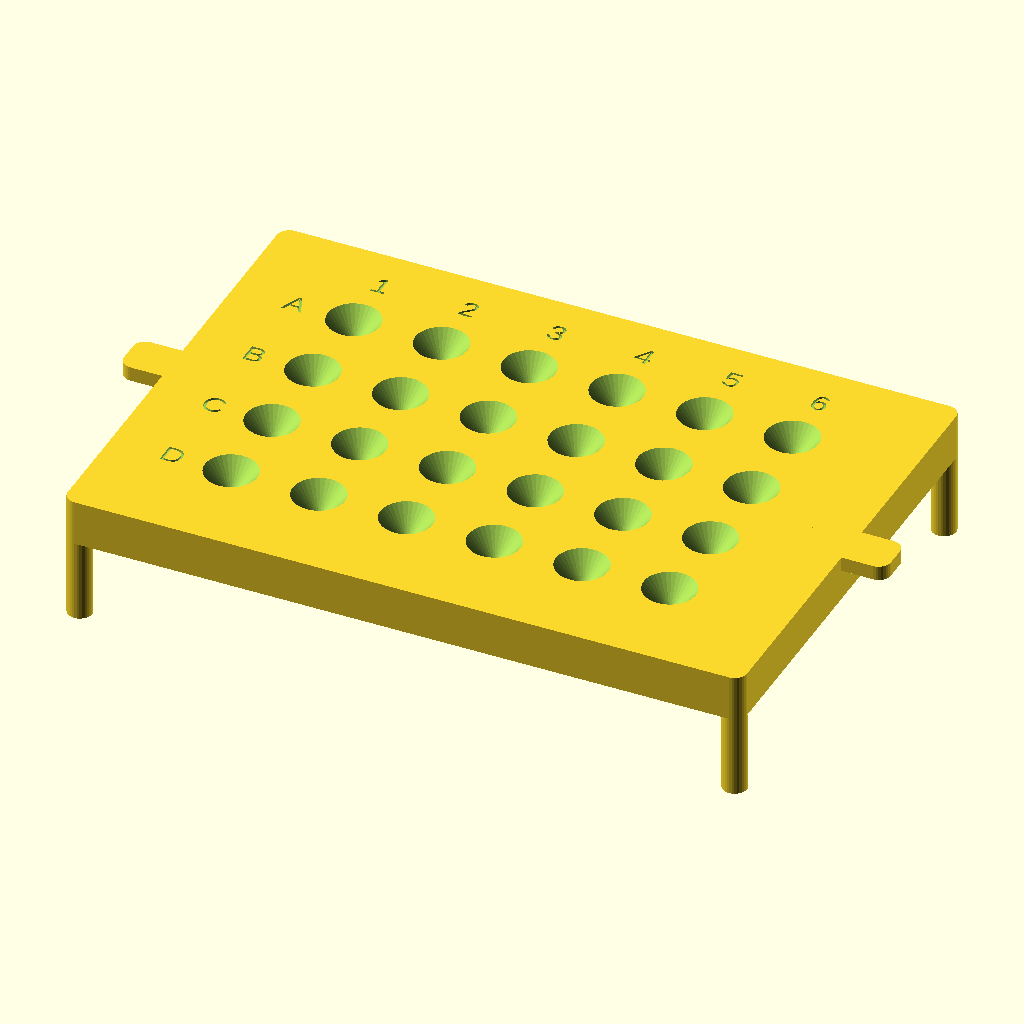
Cell 1: rendered with the file's own defaults.
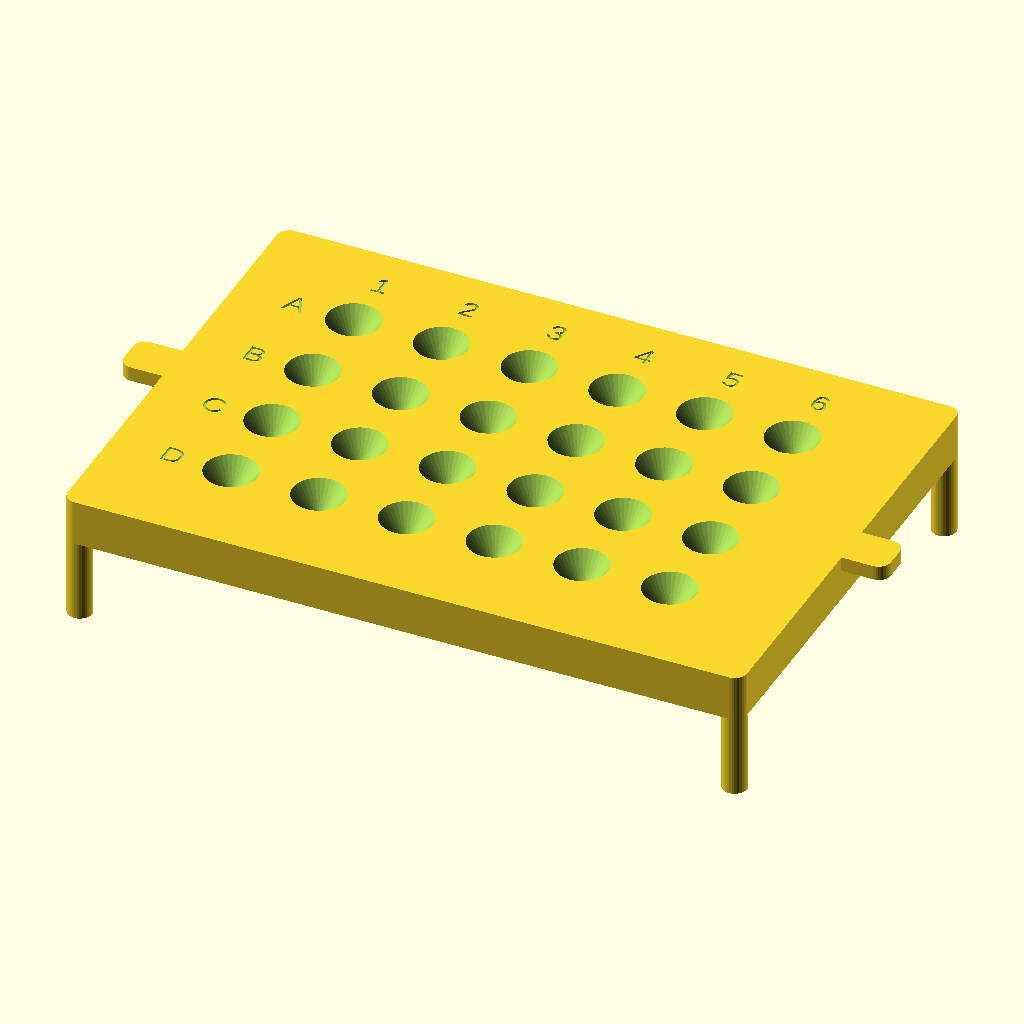
Cell 2: the same model with tip_diameter = 2.4.
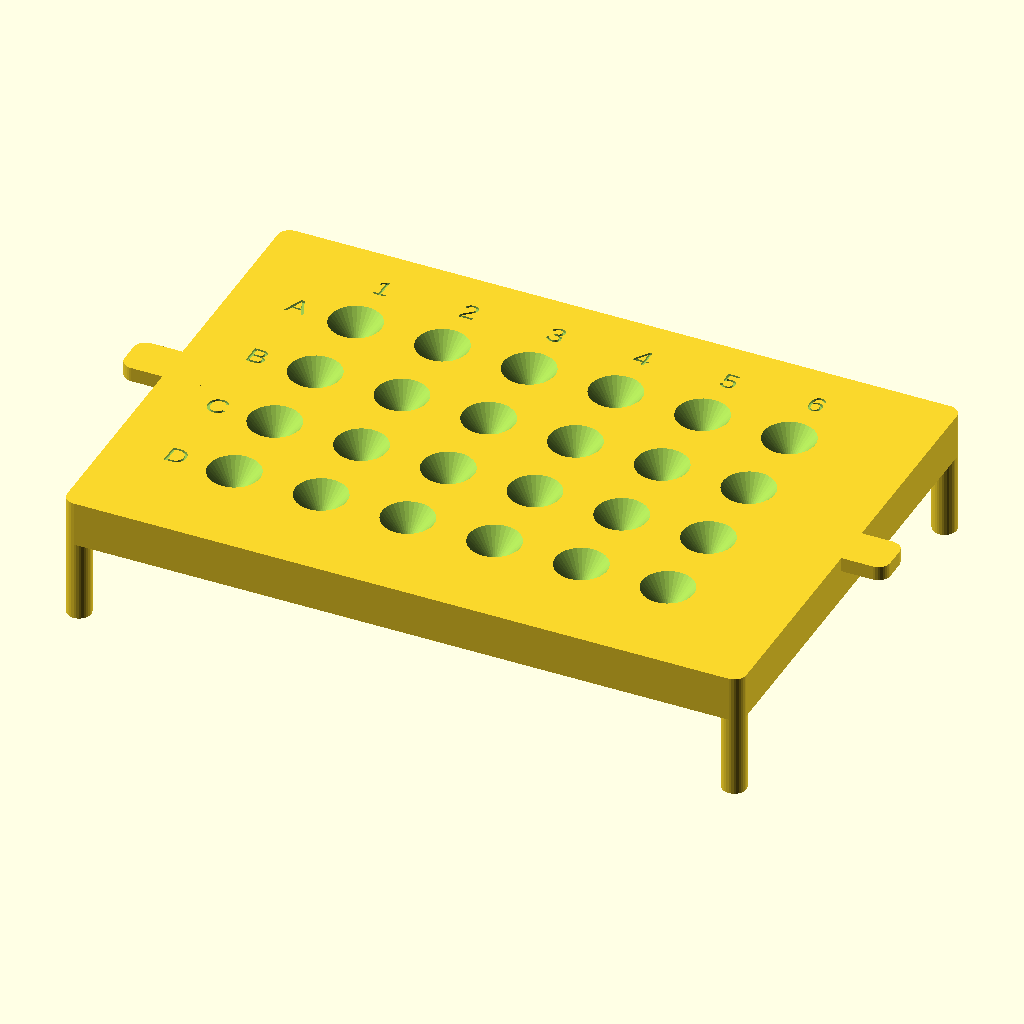
Cell 3: fit_clearance = 1.6 (everything else at default).
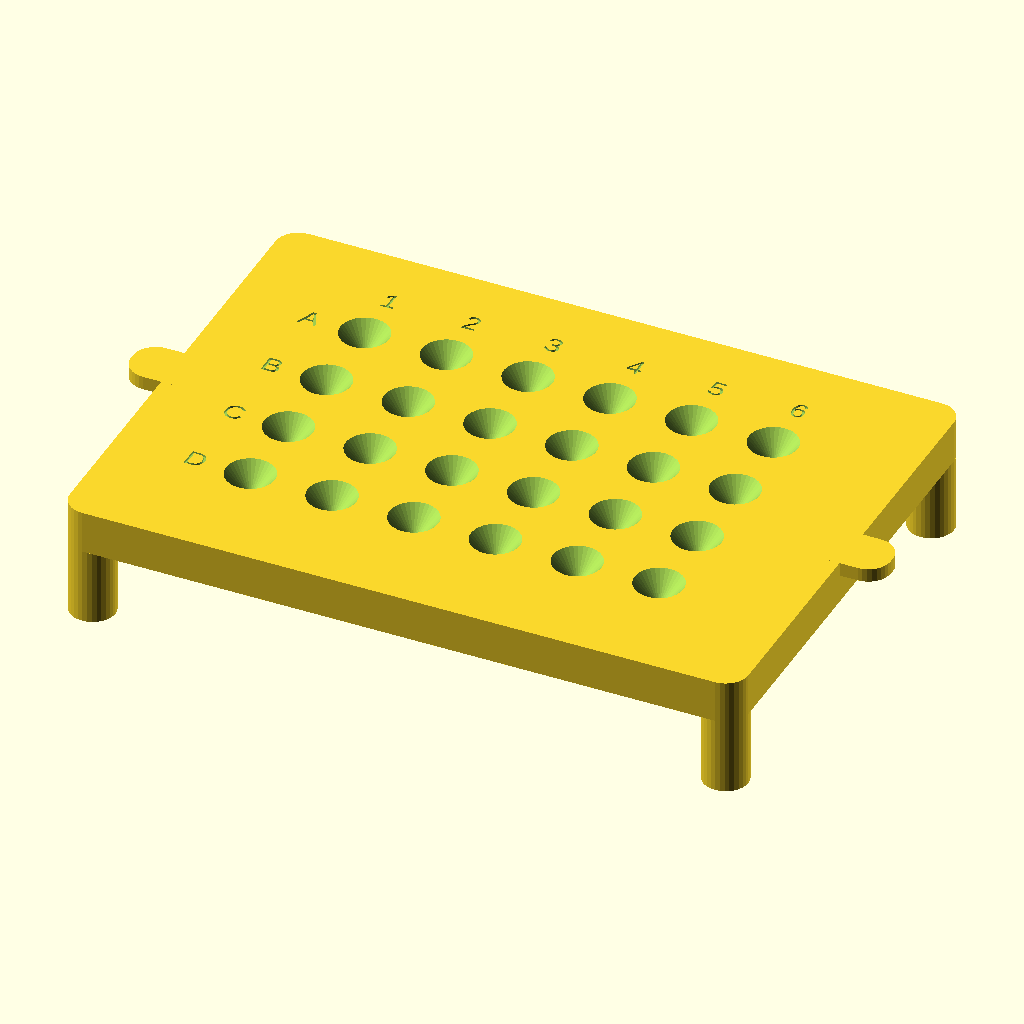
Cell 4 — wall set to 10, the other parameters unchanged.
The same orthographic view direction (rotation 55°, 0°, 25°; colour scheme Cornfield) for every cell, with the view re-fitted per cell, so scale and position can differ between cells.
The OpenSCAD source (well_plate_pipette_guide.scad):
// Well-Plate Pipette Guide v0.4.0
// Sits on a well plate; funneled holes guide pipette tips into each well.
// Units: mm
// By Cameron Brooks and Hadden Christ, May 2026
// License: AGPL-3.0 (see LICENSE)

// ===== Global settings =====

$fn = $preview ? 32 : 128; // facets for curves; fewer in preview for speed
z_fight = $preview ? 0.05 : 0.0; // coplanar-face offset; avoids Z-fighting in preview

// ===== Parameters =====

plate = "24"; // "24" or "96"
tip_diameter = 1.20; // pipette tip OD at guide bore -- measure your tips
tip_clearance = 0.15; // tip bore clearance
fit_clearance = 0.80; // plate fit clearance -- loosen if jig is too snug
shrink_allowance = 0.0; // extra clearance for shrink-prone materials (e.g. PP: 0.35)
wall = 5.0; // frame wall / post thickness
support_style = "posts"; // "collar" or "posts"
collar = 6.0; // registration skirt height (collar mode)
air = 2.5; // gap above plate surface to guide plate underside
labels = true;
straight = 4; // straight bore below funnel
tab_length = 18; // lift tab length
tab_width = 9; // lift tab width
tab_height = 3; // lift tab height
label_depth = 0.5; // engraved label depth

module dummy(){}; // dummy module to stop customizer from picking up internal parameters as user parameters

// ===== Plate specs (SBS/ANSI standard) =====
//                      rows cols  a1_x   a1_y  pitch  height
spec =
  (plate == "24") ?
    [4, 6, 18.83, 15.69, 18.0, 14.35]
  : [8, 12, 14.38, 11.24, 9.0, 14.40];

rows = spec[0];
cols = spec[1];
a1_x = spec[2];
a1_y = spec[3];
pitch = spec[4];
plate_height = spec[5];
plate_length = 127.76; // SBS/ANSI footprint (same for all plate types)
plate_width = 85.48;

// ===== Derived =====

bore = tip_diameter + tip_clearance + shrink_allowance;
funnel = pitch * 3 / 5; // 60% of pitch -- clears neighbors
funnel_depth = funnel / 2; // ~45 deg entry cone
slab = funnel_depth + straight; // guide plate thickness
top_z = plate_height + air;
height = top_z + slab;

outer_length = plate_length + 2 * (fit_clearance + shrink_allowance + wall); // outer envelope
outer_width = plate_width + 2 * (fit_clearance + shrink_allowance + wall);
inner_length = plate_length + 2 * (fit_clearance + shrink_allowance); // inner cavity
inner_width = plate_width + 2 * (fit_clearance + shrink_allowance);

// ===== Model =====

difference() {
  union() {
    if (support_style == "collar") {
      // Registration collar
      difference() {
        rbox(outer_length, outer_width, collar, wall / 2);
        translate([0, 0, -z_fight])
          rbox(inner_length, inner_width, collar + 2 * z_fight, wall);
      }

      // Corner posts (on top of collar)
      for (sx = [-1, 1], sy = [-1, 1])
        translate([sx * (inner_length / 2 + wall / 2), sy * (inner_width / 2 + wall / 2), collar])
          cylinder(d=wall, h=top_z - collar);
    } else {
      // Freestanding corner posts (no collar)
      for (sx = [-1, 1], sy = [-1, 1])
        translate([sx * (inner_length / 2 + wall / 2), sy * (inner_width / 2 + wall / 2), 0])
          cylinder(d=wall, h=top_z);
    }

    // Guide plate
    translate([0, 0, top_z])
      rbox(outer_length, outer_width, slab, wall / 2);

    // Lift tabs
    for (sx = [-1, 1])
      translate([sx * (outer_length / 2), 0, height - tab_height])
        rbox(tab_length, tab_width, tab_height, wall / 2);
  }

  // Bore + funnel at each well
  for (row = [0:rows - 1], col = [0:cols - 1]) {
    p = well_position(row, col);
    translate([p.x, p.y, top_z - z_fight])
      cylinder(h=slab + 2 * z_fight, d=bore);
    translate([p.x, p.y, height - funnel_depth])
      cylinder(h=funnel_depth + z_fight, d1=bore, d2=funnel);
  }

  // Engraved labels
  if (labels) {
    label_size = pitch / 4; // 1/4 pitch
    label_margin = pitch * 2 / 3; // 2/3 pitch from well center

    for (row = [0:rows - 1]) {
      p = well_position(row, 0);
      translate([p.x - label_margin, p.y, height - label_depth])
        linear_extrude(label_depth + z_fight)
          text(chr(65 + row), size=label_size, halign="center", valign="center");
    }
    for (col = [0:cols - 1]) {
      p = well_position(0, col);
      translate([p.x, p.y + label_margin, height - label_depth])
        linear_extrude(label_depth + z_fight)
          text(str(col + 1), size=label_size, halign="center", valign="center");
    }
  }
}

// ===== Helpers =====

function well_position(row, col) =
  [
    -plate_length / 2 + a1_x + col * pitch,
    plate_width / 2 - a1_y - row * pitch,
    0,
  ];

module rbox(length, width, height, radius) {
  hull()for (x = [-length / 2 + radius, length / 2 - radius], y = [-width / 2 + radius, width / 2 - radius])
    translate([x, y, 0])
      cylinder(h=height, r=radius);
}
Customizer parameters (derived from the source; name, type, default, range or options):
plate: string, default "24"
tip_diameter: number, default 1.2
tip_clearance: number, default 0.15
fit_clearance: number, default 0.8
shrink_allowance: number, default 0
wall: number, default 5
support_style: string, default "posts"
collar: number, default 6
air: number, default 2.5
labels: bool, default true
straight: number, default 4
tab_length: number, default 18
tab_width: number, default 9
tab_height: number, default 3
label_depth: number, default 0.5
